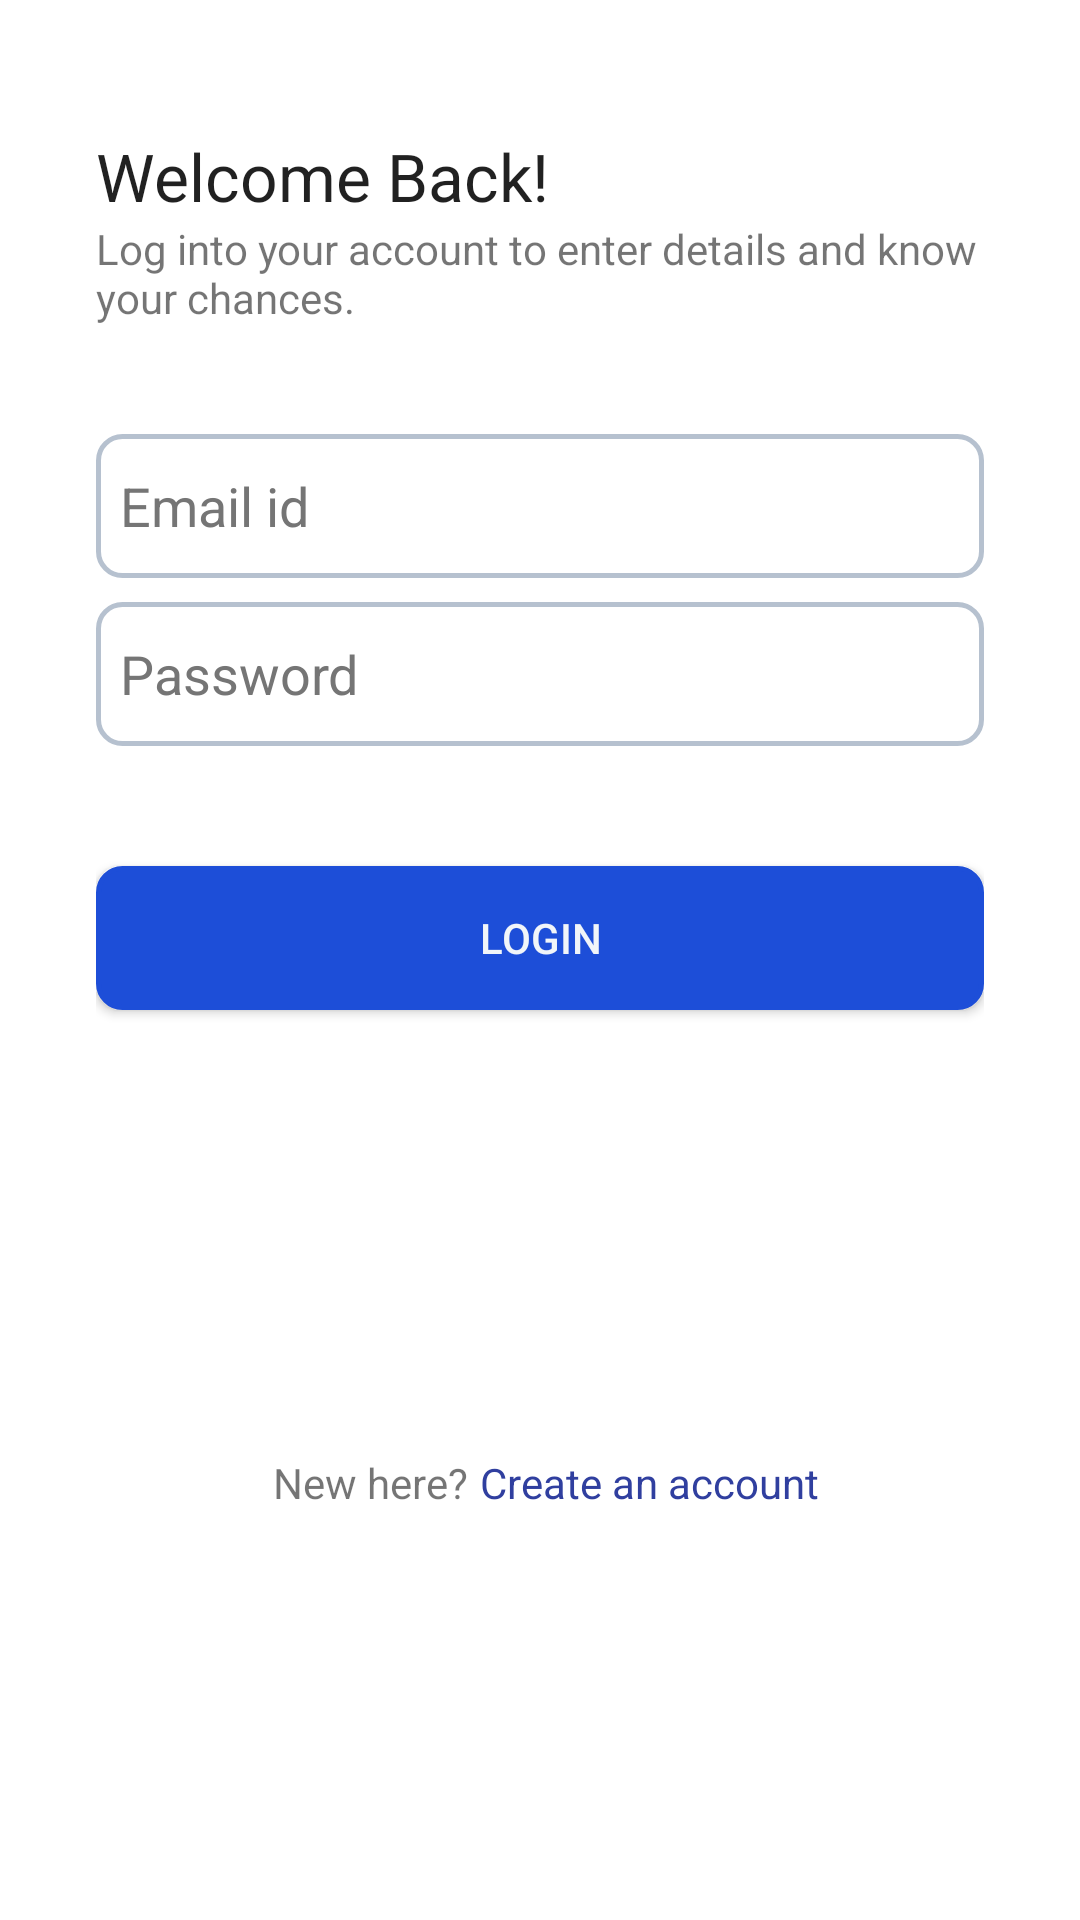

Android layout source for this screen:
<!-- AndroidManifest.xml: application theme Theme.PlacementPredictionSystem -->
<!-- res/layout/activity_login.xml -->
<?xml version="1.0" encoding="utf-8"?>
<LinearLayout xmlns:android="http://schemas.android.com/apk/res/android"
    xmlns:tools="http://schemas.android.com/tools"
    android:layout_width="match_parent"
    android:layout_height="match_parent"
    android:orientation="vertical"
    tools:context=".ui.LoginActivity">

    <LinearLayout
        android:layout_width="match_parent"
        android:layout_height="0dp"
        android:layout_weight="1"
        android:orientation="vertical"
        android:layout_marginHorizontal="32dp"
        android:layout_marginTop="32dp"
        android:layout_marginBottom="16dp"
        android:gravity="bottom">

        <TextView
            android:layout_width="wrap_content"
            android:layout_height="wrap_content"
            android:text="@string/login_greeting_text"
            android:textAppearance="@style/TextAppearance.AppCompat.Large" />

        <TextView
            android:layout_width="wrap_content"
            android:layout_height="wrap_content"
            android:text="@string/login_message_text"
            android:textAppearance="@style/TextAppearance.AppCompat.Small" />

    </LinearLayout>

    <LinearLayout
        android:layout_width="match_parent"
        android:layout_height="wrap_content"
        android:orientation="vertical"
        android:layout_marginHorizontal="32dp"
        android:layout_marginVertical="16dp">

        <EditText
            android:id="@+id/login_username_edit_text"
            android:layout_width="match_parent"
            android:layout_height="wrap_content"
            android:layout_marginVertical="4dp"
            android:background="@drawable/edit_text_border"
            android:hint="@string/email_id_edit_text_hint"
            android:importantForAutofill="no"
            android:inputType="text"
            android:minHeight="48dp"
            android:padding="8dp"
            android:textColorHint="#757575" />

        <EditText
            android:id="@+id/login_password_edit_text"
            android:layout_width="match_parent"
            android:layout_height="wrap_content"
            android:layout_marginVertical="4dp"
            android:background="@drawable/edit_text_border"
            android:hint="@string/password_edit_text_hint"
            android:importantForAutofill="no"
            android:inputType="textPassword"
            android:minHeight="48dp"
            android:padding="8dp"
            android:textColorHint="#757575" />

    </LinearLayout>

    <LinearLayout
        android:layout_width="match_parent"
        android:layout_height="0dp"
        android:layout_weight="2"
        android:orientation="vertical"
        android:layout_marginHorizontal="32dp"
        android:layout_marginVertical="16dp">

        <androidx.appcompat.widget.AppCompatButton
            android:id="@+id/login_btn_login"
            android:layout_width="match_parent"
            android:layout_height="wrap_content"
            android:text="@string/text_login"
            android:background="@drawable/button_border_dark"
            android:textColor="@color/text_color"
            android:layout_marginVertical="4dp"/>

    </LinearLayout>

    <LinearLayout
        android:layout_width="match_parent"
        android:layout_height="0dp"
        android:layout_weight="2"
        android:orientation="horizontal"
        android:layout_marginHorizontal="32dp"
        android:layout_marginVertical="16dp"
        android:gravity="center_horizontal">

        <TextView
            android:layout_width="wrap_content"
            android:layout_height="wrap_content"
            android:text="@string/new_here_text"
            android:textAppearance="@style/TextAppearance.AppCompat.Small"
            android:layout_marginHorizontal="4dp" />

        <androidx.appcompat.widget.AppCompatButton
            android:id="@+id/create_account_btn"
            android:layout_width="wrap_content"
            android:layout_height="wrap_content"
            android:background="#00000000"
            android:text="@string/create_an_account_text"
            android:textAppearance="@style/TextAppearance.AppCompat.Small"
            android:textColor="@color/blue_700"/>

    </LinearLayout>

</LinearLayout>
<!-- resources referenced by this layout -->
<resources>
  <color name="blue_700">#303F9F</color>
  <color name="text_color">#F1F5F9</color>
  <!-- drawable button_border_dark (drawable) -->
  <?xml version="1.0" encoding="utf-8"?>
  <shape xmlns:android="http://schemas.android.com/apk/res/android"
      android:shape="rectangle">
      <corners android:radius="8dp" />
      <stroke android:width="5px"
          android:color="@color/blue_500" />
      <solid android:color="@color/blue_500"/>
  </shape>
  <!-- drawable edit_text_border (drawable) -->
  <?xml version="1.0" encoding="utf-8"?>
  <shape xmlns:android="http://schemas.android.com/apk/res/android"
      android:shape="rectangle">
      <corners android:radius="8dp" />
      <stroke android:width="5px"
          android:color="@color/gray" />
  </shape>
  <string name="create_an_account_text">Create an account</string>
  <string name="email_id_edit_text_hint">Email id</string>
  <string name="login_greeting_text">Welcome Back!</string>
  <string name="login_message_text">Log into your account to enter details and know your chances.</string>
  <string name="new_here_text">New here?</string>
  <string name="password_edit_text_hint">Password</string>
  <string name="text_login">Login</string>
  <style name="Theme.PlacementPredictionSystem" parent="Theme.MaterialComponents.Light.DarkActionBar">
          
          <item name="colorPrimary">@color/blue_500</item>
          <item name="colorPrimaryVariant">@color/blue_700</item>
          <item name="colorOnPrimary">@color/white</item>
          
          <item name="colorSecondary">@color/teal_200</item>
          <item name="colorSecondaryVariant">@color/teal_700</item>
          <item name="colorOnSecondary">@color/black</item>
          
          <item name="android:statusBarColor" tools:targetApi="l">?attr/colorPrimaryVariant</item>
          
      </style>
  <color name="blue_500">#1D4ED8</color>
  <color name="gray">#b6c1cf</color>
  <color name="white">#FFFFFFFF</color>
  <color name="teal_200">#FF03DAC5</color>
  <color name="teal_700">#FF018786</color>
  <color name="black">#FF000000</color>
</resources>
